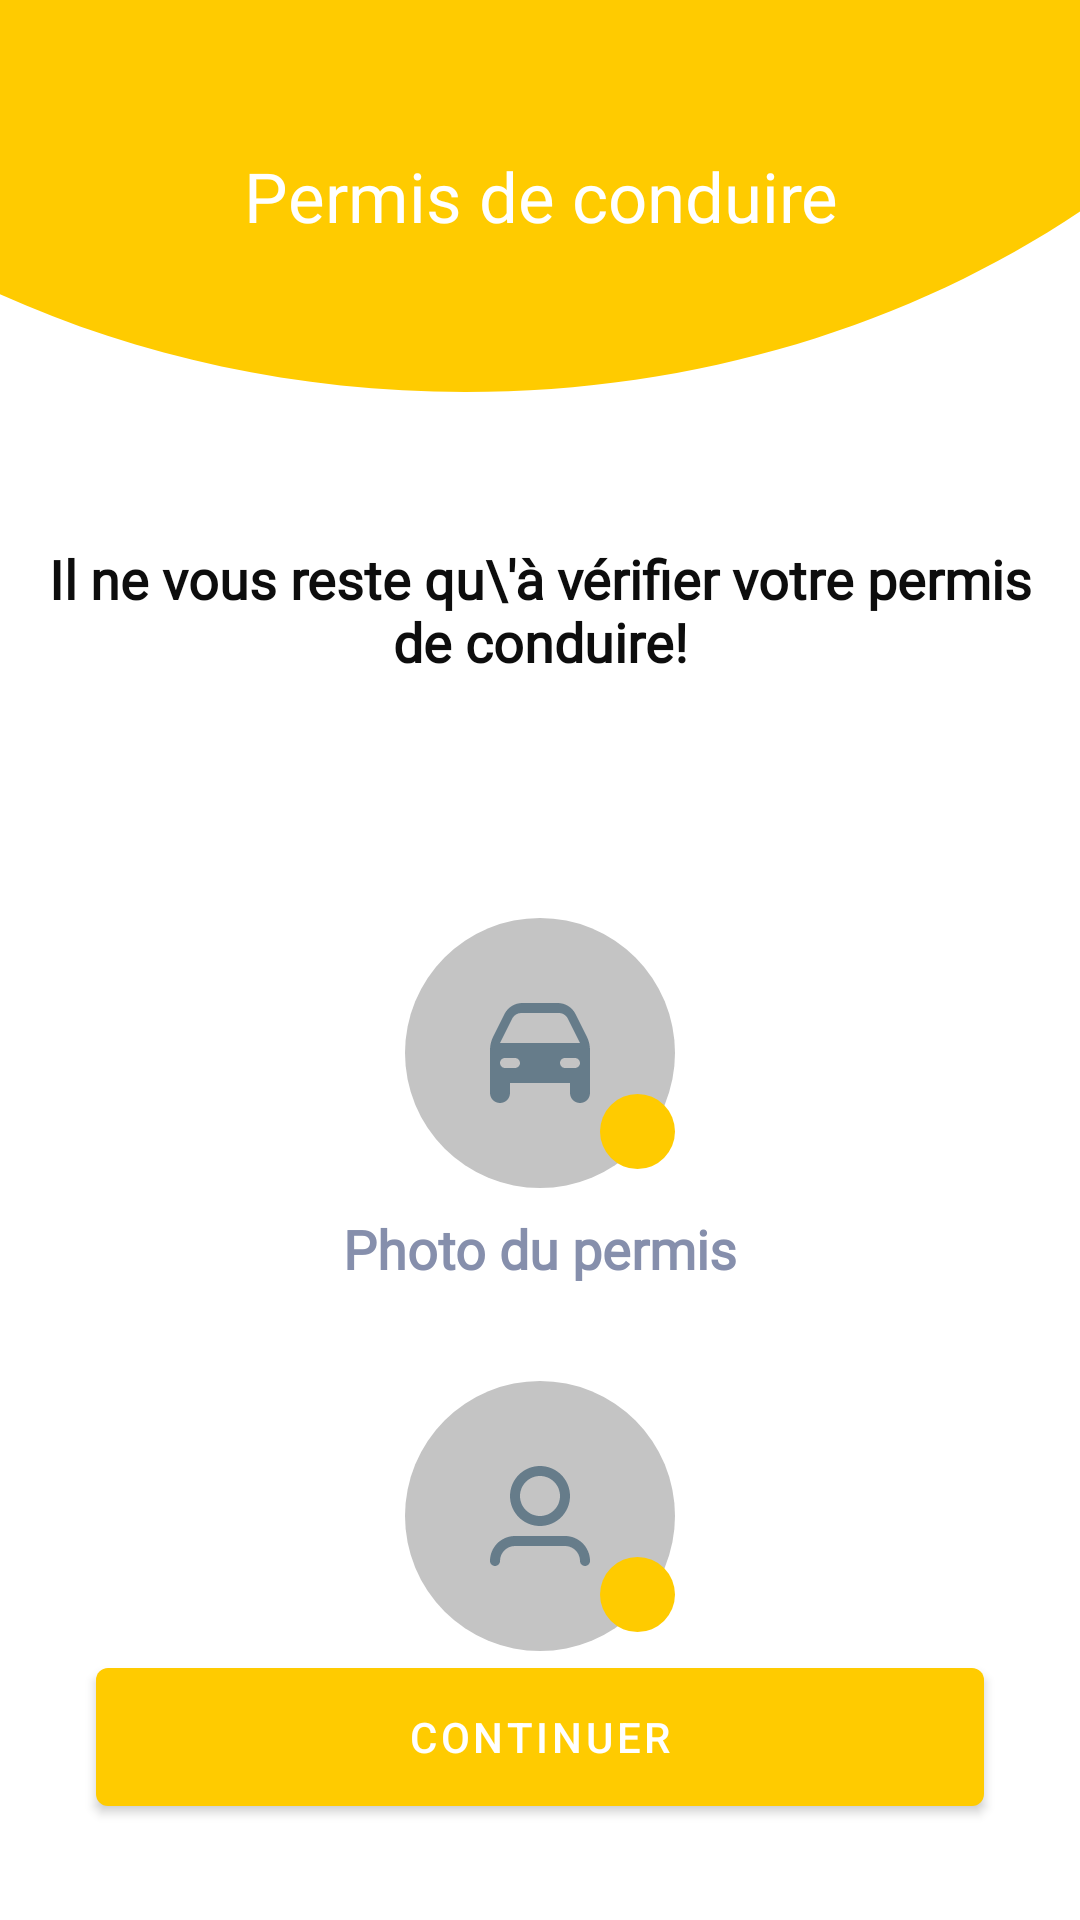

Layout XML and referenced resources for this Android screen:
<!-- AndroidManifest.xml: activity theme Theme.AutolibDZrental.NoActionBar -->
<!-- res/layout/activity_validation.xml -->
<?xml version="1.0" encoding="utf-8"?>
<androidx.constraintlayout.widget.ConstraintLayout xmlns:android="http://schemas.android.com/apk/res/android"
    xmlns:app="http://schemas.android.com/apk/res-auto"
    xmlns:tools="http://schemas.android.com/tools"
    android:layout_width="match_parent"
    android:layout_height="match_parent"
    tools:context=".ui.view.activity.validation.ValidationActivity">

    <androidx.constraintlayout.widget.ConstraintLayout
        android:id="@+id/constraintLayout3"
        android:layout_width="match_parent"
        android:layout_height="wrap_content"
        android:background="@drawable/ic_yellow_half_circle"
        app:layout_constraintEnd_toEndOf="parent"
        app:layout_constraintStart_toStartOf="parent"
        app:layout_constraintTop_toTopOf="parent">

        <TextView
            android:layout_width="wrap_content"
            android:layout_height="wrap_content"
            android:fontFamily="@font/gothammedium"
            android:padding="50dp"
            android:text="Permis de conduire"
            android:textColor="#fff"
            android:textSize="23sp"
            android:gravity="center"
            app:layout_constraintBottom_toBottomOf="parent"
            app:layout_constraintEnd_toEndOf="parent"
            app:layout_constraintStart_toStartOf="parent"
            app:layout_constraintTop_toTopOf="parent" />

    </androidx.constraintlayout.widget.ConstraintLayout>

    <TextView
        android:id="@+id/textView3"
        android:layout_width="0dp"
        android:layout_height="wrap_content"
        android:layout_marginStart="8dp"
        android:layout_marginTop="50dp"
        android:layout_marginEnd="8dp"
        android:fontFamily="@font/gothamlight"
        android:textStyle="bold"
        android:text="Il ne vous reste qu\'à vérifier votre permis de conduire!"
        android:textColor="#0D0D0D"
        android:textSize="18sp"
        android:gravity="center"
        app:layout_constraintEnd_toEndOf="parent"
        app:layout_constraintStart_toStartOf="parent"
        app:layout_constraintTop_toBottomOf="@+id/constraintLayout3" />


    <Button
        android:id="@+id/validationUpload"
        android:layout_width="match_parent"
        android:layout_height="58dp"
        android:layout_marginStart="32dp"
        android:layout_marginTop="60dp"
        android:layout_marginEnd="32dp"
        android:layout_marginBottom="32dp"
        android:text="Continuer"
        app:layout_constraintBottom_toBottomOf="parent"
        app:layout_constraintEnd_toEndOf="parent"
        app:layout_constraintStart_toStartOf="parent"
        app:layout_constraintTop_toBottomOf="@+id/imageView3"
        android:onClick="continuer"
        />


    <androidx.constraintlayout.widget.ConstraintLayout
        android:id="@+id/constraintLayout5"
        android:layout_width="90dp"
        android:layout_height="90dp"
        android:layout_marginTop="80dp"
        android:background="@drawable/x_circle_grey"
        app:layout_constraintEnd_toEndOf="parent"
        app:layout_constraintStart_toStartOf="parent"
        app:layout_constraintTop_toBottomOf="@+id/textView3"
        android:onClick="takePermisPic"
        >

        <ImageView
            android:id="@+id/permis_pic"
            android:layout_width="25dp"
            android:layout_height="25dp"
            android:layout_marginTop="52dp"
            android:background="@drawable/x_circle_yellow"
            android:padding="2dp"
            android:src="@drawable/ic_add"
            app:layout_constraintBottom_toBottomOf="@+id/imageView7"
            app:layout_constraintEnd_toEndOf="parent"
            app:layout_constraintTop_toTopOf="@+id/imageView7" />

        <ImageView
            android:id="@+id/imageView7"
            android:layout_width="wrap_content"
            android:layout_height="0dp"
            android:src="@drawable/ic_auto_validation"
            app:layout_constraintBottom_toBottomOf="parent"
            app:layout_constraintEnd_toEndOf="parent"
            app:layout_constraintStart_toStartOf="parent"
            app:layout_constraintTop_toTopOf="parent" />

    </androidx.constraintlayout.widget.ConstraintLayout>


    <TextView
        android:id="@+id/permis_path"
        android:layout_width="0dp"
        android:layout_height="wrap_content"
        android:layout_marginTop="8dp"
        android:fontFamily="@font/gothamlight"
        android:gravity="center"
        android:text="Photo du permis"
        android:textColor="@color/palette_grey_700"
        android:textSize="18sp"
        android:textStyle="bold"
        app:layout_constraintEnd_toEndOf="parent"
        app:layout_constraintStart_toStartOf="parent"
        app:layout_constraintTop_toBottomOf="@+id/constraintLayout5" />

    <androidx.constraintlayout.widget.ConstraintLayout
        android:id="@+id/constraintLayout6"
        android:layout_width="90dp"
        android:layout_height="90dp"
        android:layout_marginTop="32dp"
        android:background="@drawable/x_circle_grey"
        app:layout_constraintEnd_toEndOf="parent"
        app:layout_constraintStart_toStartOf="parent"
        app:layout_constraintTop_toBottomOf="@+id/permis_path"
        android:onClick="takeSelfiePic"
        >

        <ImageView
            android:id="@+id/selfie_pic"
            android:layout_width="25dp"
            android:layout_height="25dp"
            android:layout_marginTop="52dp"
            android:background="@drawable/x_circle_yellow"
            android:padding="2dp"
            android:src="@drawable/ic_add"
            app:layout_constraintBottom_toBottomOf="@+id/imageView78"
            app:layout_constraintEnd_toEndOf="parent"
            app:layout_constraintTop_toTopOf="@+id/imageView78" />

        <ImageView
            android:id="@+id/imageView78"
            android:layout_width="wrap_content"
            android:layout_height="0dp"
            android:src="@drawable/ic_user_selfie_validation"
            app:layout_constraintBottom_toBottomOf="parent"
            app:layout_constraintEnd_toEndOf="parent"
            app:layout_constraintStart_toStartOf="parent"
            app:layout_constraintTop_toTopOf="parent" />
    </androidx.constraintlayout.widget.ConstraintLayout>

    <TextView
        android:id="@+id/selfie_path"
        android:layout_width="0dp"
        android:layout_height="wrap_content"
        android:layout_marginTop="8dp"
        android:fontFamily="@font/gothamlight"
        android:gravity="center"
        android:text="Prendre un selfie"
        android:textColor="@color/palette_grey_700"
        android:textSize="18sp"
        android:textStyle="bold"
        app:layout_constraintEnd_toEndOf="parent"
        app:layout_constraintHorizontal_bias="1.0"
        app:layout_constraintStart_toStartOf="parent"
        app:layout_constraintTop_toBottomOf="@+id/constraintLayout6" />

</androidx.constraintlayout.widget.ConstraintLayout>
<!-- resources referenced by this layout -->
<resources>
  <color name="palette_grey_700">#868FAC</color>
  <!-- drawable ic_auto_validation (drawable) -->
  <vector xmlns:android="http://schemas.android.com/apk/res/android"
      android:width="34dp"
      android:height="34dp"
      android:viewportWidth="34"
      android:viewportHeight="34">
    <path
        android:pathData="M22.8804,0.3333C25.4056,0.3333 27.714,1.7599 28.8433,4.0185L32.6116,11.5551C33.3059,12.9437 33.6673,14.4748 33.6673,16.0273V30.3333C33.6673,32.1742 32.1749,33.6666 30.334,33.6666C28.493,33.6666 27.0007,32.1742 27.0007,30.3333V26.9999H7.0006V30.3333C7.0006,32.1742 5.5083,33.6666 3.6673,33.6666C1.8264,33.6666 0.334,32.1742 0.334,30.3333V16.0273C0.334,14.4748 0.6954,12.9437 1.3897,11.5551L5.158,4.0185C6.2873,1.7599 8.5957,0.3333 11.1209,0.3333H22.8804ZM28.6673,18.6666H25.334C24.4135,18.6666 23.6673,19.4128 23.6673,20.3333C23.6673,21.188 24.3107,21.8924 25.1396,21.9887L25.334,21.9999H28.6673C29.5878,21.9999 30.334,21.2537 30.334,20.3333C30.334,19.4785 29.6906,18.7741 28.8617,18.6778L28.6673,18.6666ZM8.6673,18.6666H5.334C4.4135,18.6666 3.6673,19.4128 3.6673,20.3333C3.6673,21.188 4.3107,21.8924 5.1396,21.9887L5.334,21.9999H8.6673C9.5878,21.9999 10.334,21.2537 10.334,20.3333C10.334,19.4785 9.6906,18.7741 8.8617,18.6778L8.6673,18.6666ZM23.2739,3.6666H10.7274C9.555,3.6666 8.4761,4.2817 7.8759,5.2737L7.746,5.5092L3.6673,13.6666H30.334L26.2553,5.5092C25.6907,4.3799 24.5364,3.6666 23.2739,3.6666Z"
        android:fillColor="#667C8A"
        android:fillType="evenOdd"/>
  </vector>
  <!-- drawable ic_user_selfie_validation (drawable) -->
  <vector xmlns:android="http://schemas.android.com/apk/res/android"
      android:width="34dp"
      android:height="34dp"
      android:viewportWidth="34"
      android:viewportHeight="34">
    <path
        android:pathData="M8.6673,23.6666H25.334C29.9364,23.6666 33.6673,27.3976 33.6673,31.9999C33.6673,32.9204 32.9211,33.6666 32.0007,33.6666C31.1459,33.6666 30.4415,33.0232 30.3452,32.1943L30.3255,31.7061C30.1791,29.1787 28.1552,27.1549 25.6278,27.0084L25.334,26.9999H8.6673C5.9059,26.9999 3.6673,29.2385 3.6673,31.9999C3.6673,32.9204 2.9211,33.6666 2.0006,33.6666C1.0802,33.6666 0.334,32.9204 0.334,31.9999C0.334,27.5187 3.8712,23.8636 8.3058,23.6743L8.6673,23.6666H25.334H8.6673ZM17.0008,0.3333C22.5236,0.3333 27.0008,4.8104 27.0008,10.3333C27.0008,15.8561 22.5236,20.3333 17.0008,20.3333C11.4779,20.3333 7.0008,15.8561 7.0008,10.3333C7.0008,4.8104 11.4779,0.3333 17.0008,0.3333ZM17.0007,3.6666C13.3188,3.6666 10.334,6.6514 10.334,10.3333C10.334,14.0152 13.3188,16.9999 17.0007,16.9999C20.6826,16.9999 23.6673,14.0152 23.6673,10.3333C23.6673,6.6514 20.6826,3.6666 17.0007,3.6666Z"
        android:fillColor="#667C8A"
        android:fillType="evenOdd"/>
  </vector>
  <!-- drawable ic_yellow_half_circle (drawable) -->
  <vector xmlns:android="http://schemas.android.com/apk/res/android"
      android:width="411dp"
      android:height="166dp"
      android:viewportWidth="411"
      android:viewportHeight="166">
    <path
        android:pathData="M553.5,-187C553.5,7.957 384.935,166 177,166C-30.935,166 -199.5,7.957 -199.5,-187C-199.5,-381.957 -30.935,-540 177,-540C384.935,-540 553.5,-381.957 553.5,-187Z"
        android:fillColor="#FFCB00"/>
  </vector>
  <!-- drawable x_circle_grey (drawable) -->
  <?xml version="1.0" encoding="utf-8"?>
  <shape
      android:shape="oval"
      xmlns:android="http://schemas.android.com/apk/res/android">
  
      <solid android:color="#C4C4C4" />
  </shape>
  <!-- drawable x_circle_yellow (drawable) -->
  <?xml version="1.0" encoding="utf-8"?>
  <shape
      android:shape="oval"
      xmlns:android="http://schemas.android.com/apk/res/android">
  
      <solid android:color="#FFCB00" />
  </shape>
  <style name="Theme.AutolibDZrental.NoActionBar">
          <item name="windowActionBar">false</item>
          <item name="windowNoTitle">true</item>
      </style>
</resources>
